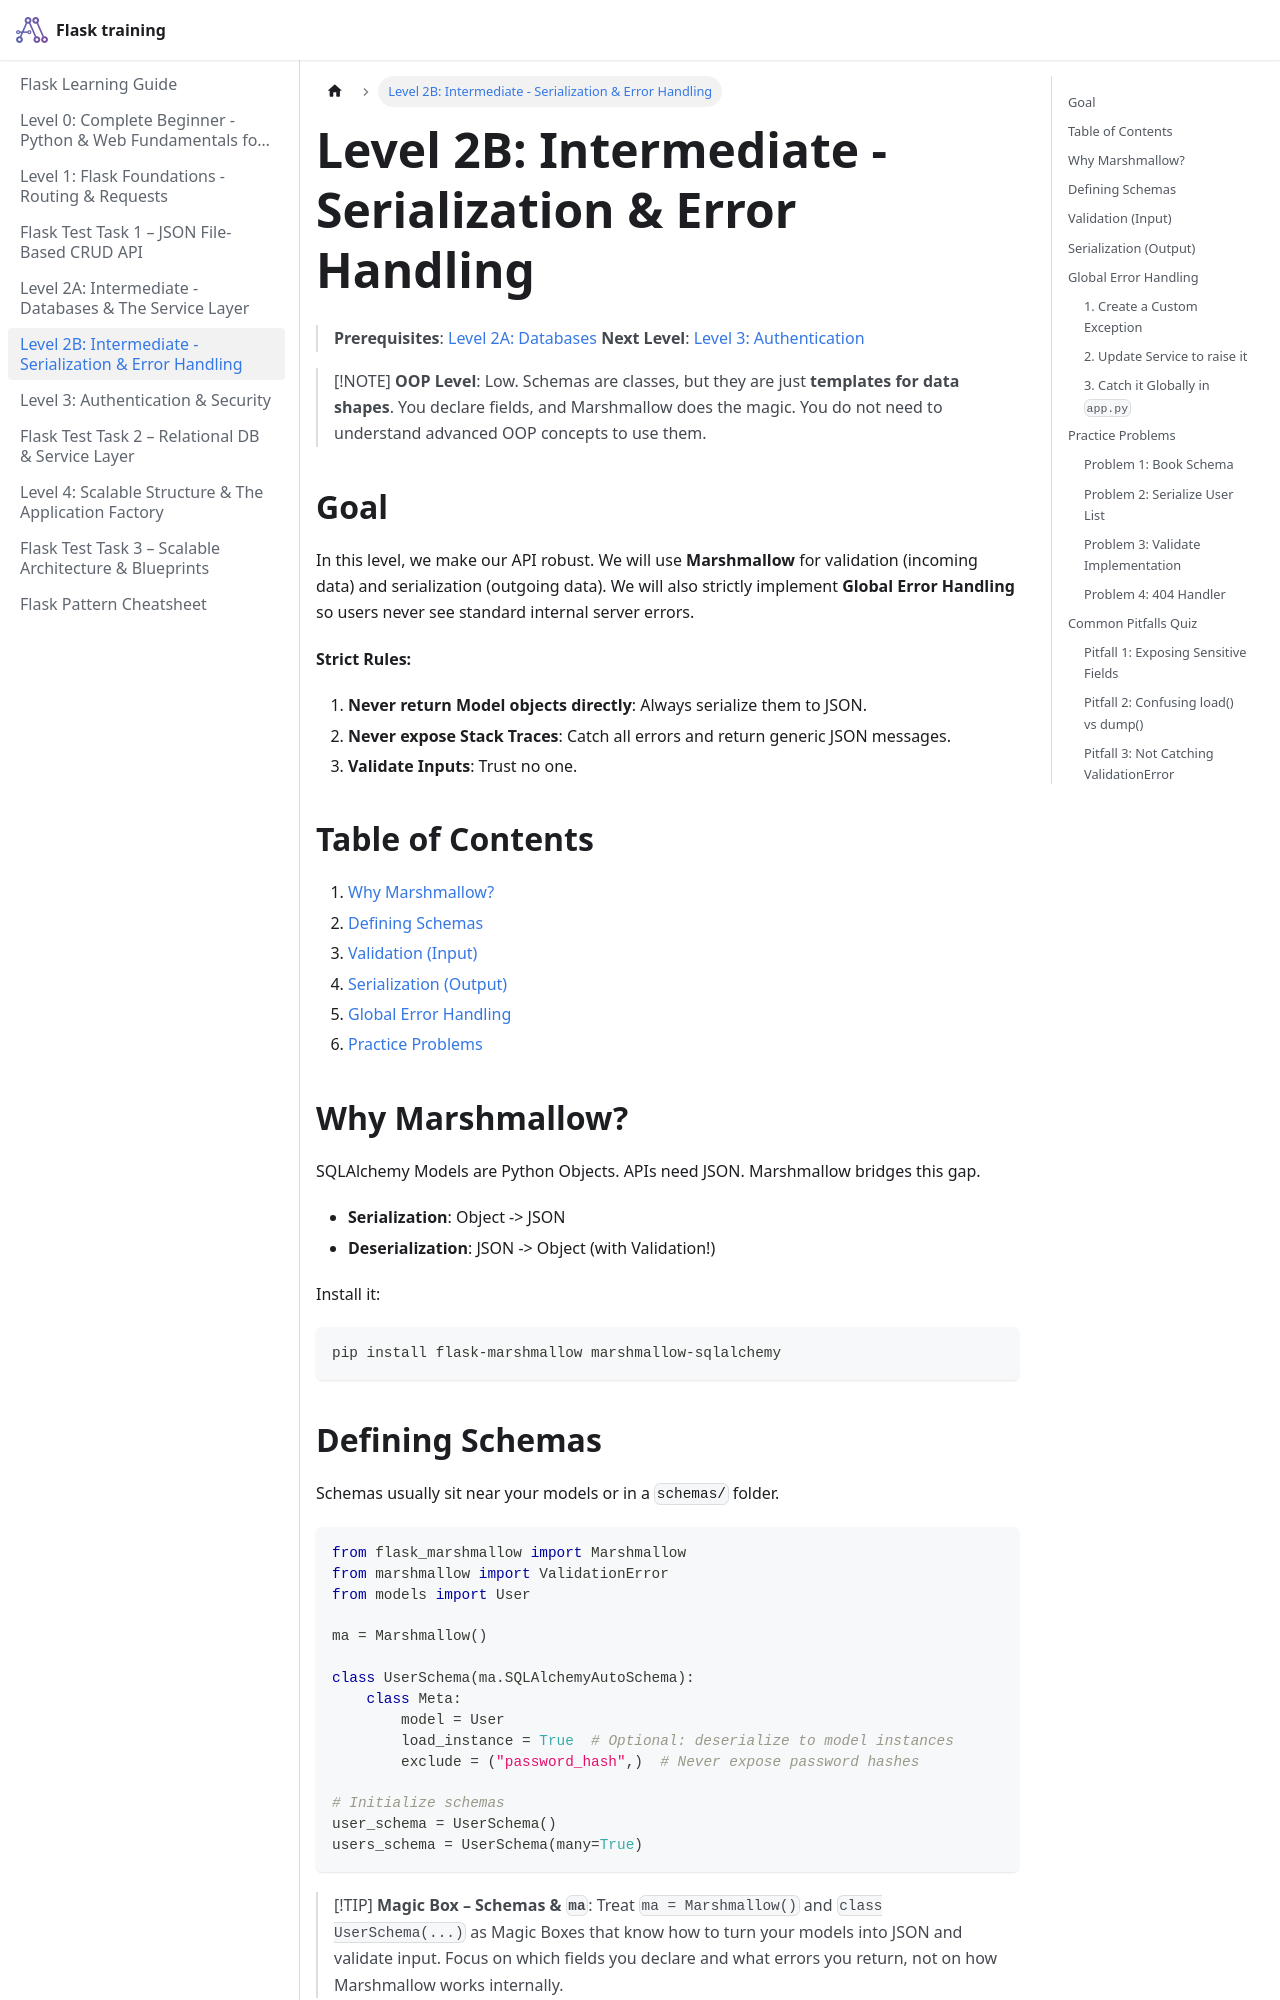

repository: pragnakalp/flask-training · page: LEVEL_2B_INTERMEDIATE/index.html · generator: docusaurus

# Level 2B: Intermediate - Serialization & Error Handling

> **Prerequisites**: [Level 2A: Databases](LEVEL_2A_INTERMEDIATE.md)
> **Next Level**: [Level 3: Authentication](LEVEL_3_AUTHENTICATION.md)

> [!NOTE]
> **OOP Level**: Low. Schemas are classes, but they are just **templates for data shapes**. You declare fields, and Marshmallow does the magic. You do not need to understand advanced OOP concepts to use them.

## Goal

In this level, we make our API robust. We will use **Marshmallow** for validation (incoming data) and serialization (outgoing data). We will also strictly implement **Global Error Handling** so users never see standard internal server errors.

**Strict Rules:**

1. **Never return Model objects directly**: Always serialize them to JSON.
2. **Never expose Stack Traces**: Catch all errors and return generic JSON messages.
3. **Validate Inputs**: Trust no one.

## Table of Contents

1. [Why Marshmallow?](#why-marshmallow)
2. [Defining Schemas](#defining-schemas)
3. [Validation (Input)](#validation-input)
4. [Serialization (Output)](#serialization-output)
5. [Global Error Handling](#global-error-handling)
6. [Practice Problems](#practice-problems)

## Why Marshmallow?

SQLAlchemy Models are Python Objects. APIs need JSON. Marshmallow bridges this gap.

- **Serialization**: Object -> JSON
- **Deserialization**: JSON -> Object (with Validation!)

Install it:

```bash
pip install flask-marshmallow marshmallow-sqlalchemy
```

## Defining Schemas

Schemas usually sit near your models or in a `schemas/` folder.

```python
from flask_marshmallow import Marshmallow
from marshmallow import ValidationError
from models import User

ma = Marshmallow()

class UserSchema(ma.SQLAlchemyAutoSchema):
    class Meta:
        model = User
        load_instance = True  # Optional: deserialize to model instances
        exclude = ("password_hash",)  # Never expose password hashes

# Initialize schemas
user_schema = UserSchema()
users_schema = UserSchema(many=True)
```

> [!TIP]
> **Magic Box – Schemas & `ma`**: Treat `ma = Marshmallow()` and `class UserSchema(...)` as Magic Boxes that know how to turn your models into JSON and validate input. Focus on which fields you declare and what errors you return, not on how Marshmallow works internally.
